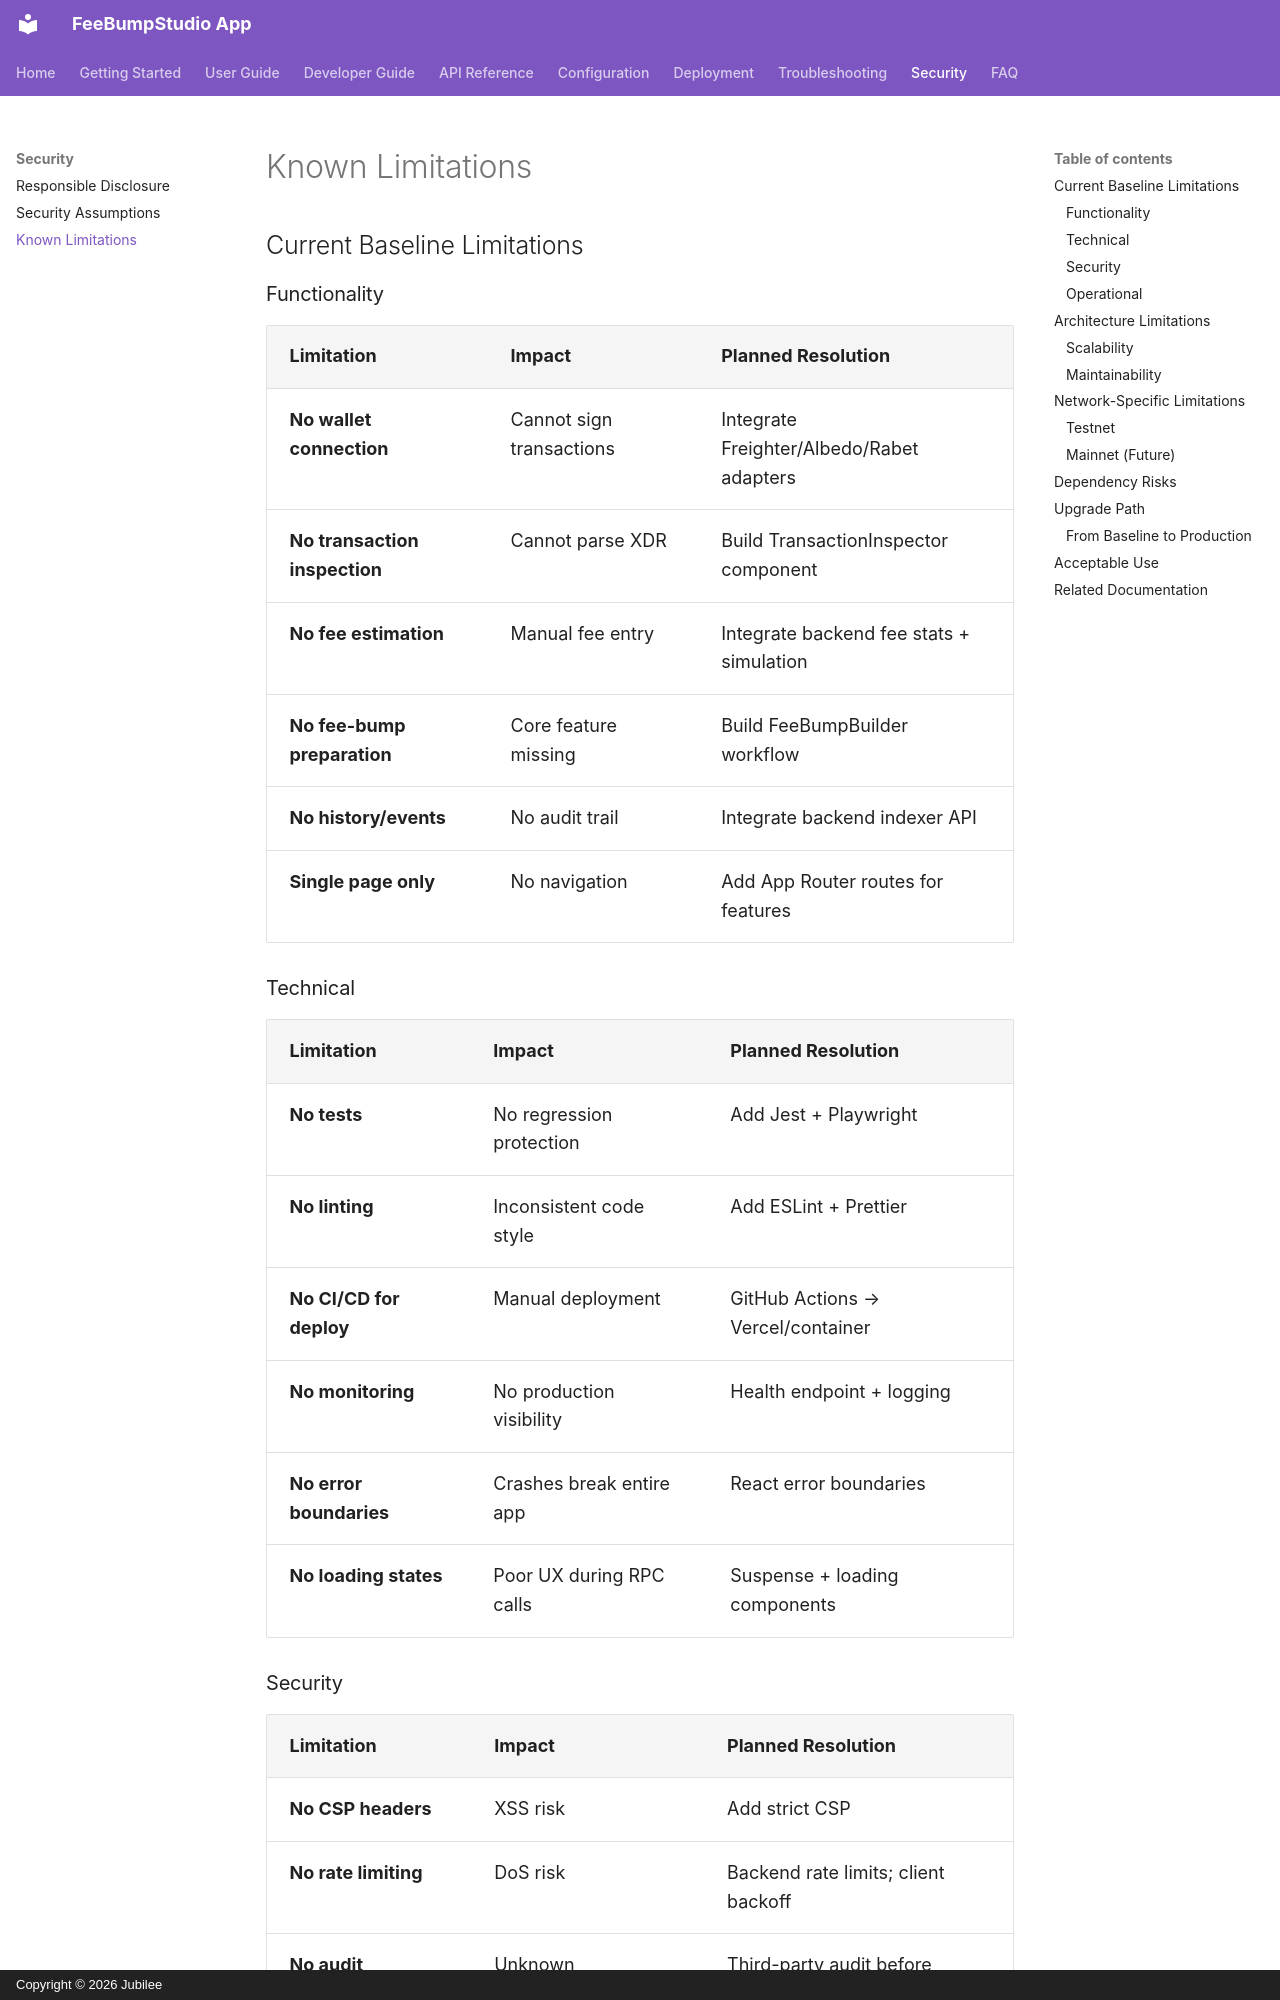

repository: FeeBumpStudio/fee-bump-studio-app · page: security/limitations/index.html · generator: mkdocs · copyright: Copyright © 2026 Jubilee

# Known Limitations

## Current Baseline Limitations

### Functionality

| Limitation | Impact | Planned Resolution |
|------------|--------|-------------------|
| **No wallet connection** | Cannot sign transactions | Integrate Freighter/Albedo/Rabet adapters |
| **No transaction inspection** | Cannot parse XDR | Build TransactionInspector component |
| **No fee estimation** | Manual fee entry | Integrate backend fee stats + simulation |
| **No fee-bump preparation** | Core feature missing | Build FeeBumpBuilder workflow |
| **No history/events** | No audit trail | Integrate backend indexer API |
| **Single page only** | No navigation | Add App Router routes for features |

### Technical

| Limitation | Impact | Planned Resolution |
|------------|--------|-------------------|
| **No tests** | No regression protection | Add Jest + Playwright |
| **No linting** | Inconsistent code style | Add ESLint + Prettier |
| **No CI/CD for deploy** | Manual deployment | GitHub Actions → Vercel/container |
| **No monitoring** | No production visibility | Health endpoint + logging |
| **No error boundaries** | Crashes break entire app | React error boundaries |
| **No loading states** | Poor UX during RPC calls | Suspense + loading components |
